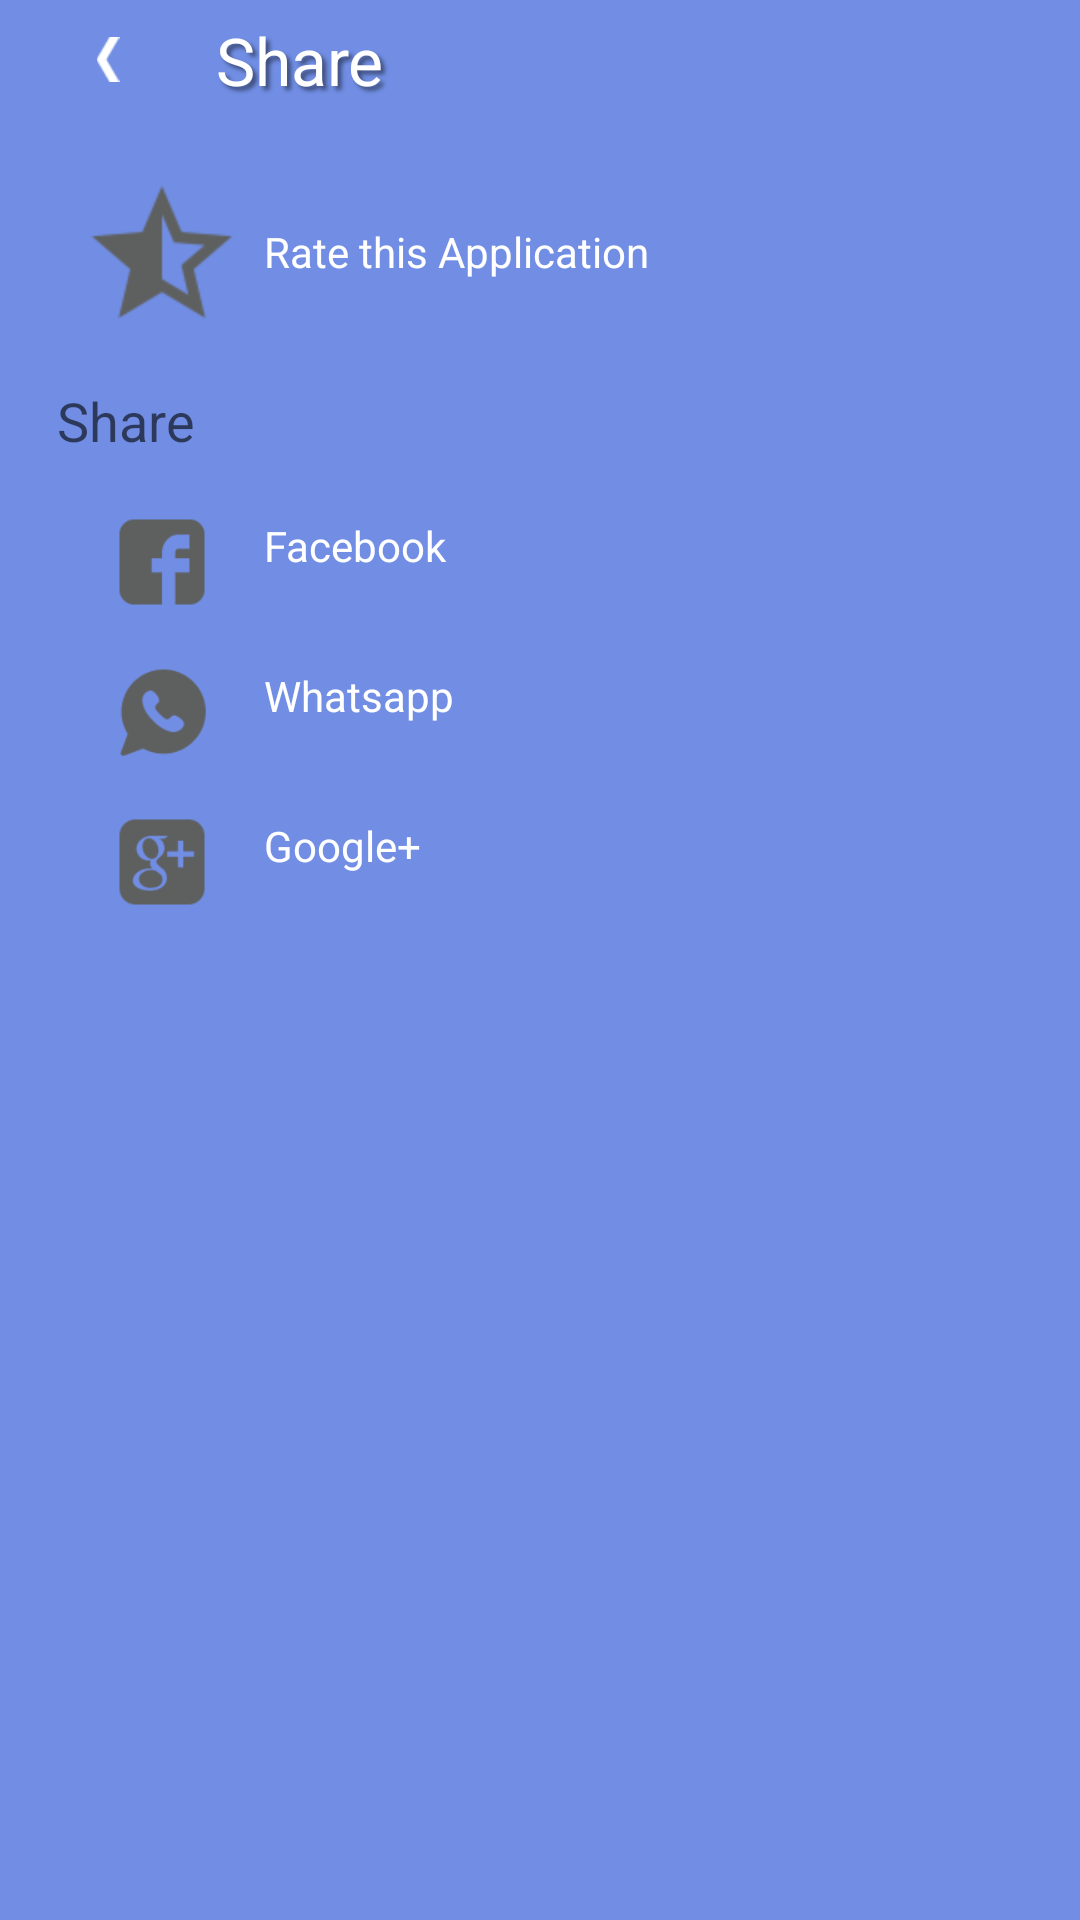

Write the Android layout XML for this screen, with the resource values it uses.
<!-- AndroidManifest.xml: application theme Theme.AppCompat.Light -->
<!-- res/layout/share.xml -->
<?xml version="1.0" encoding="utf-8"?>

<RelativeLayout xmlns:android="http://schemas.android.com/apk/res/android"
    android:layout_width="match_parent"
    android:layout_height="match_parent"
    android:background="#718EE4"
     >

    <ScrollView
        android:layout_width="match_parent"
        android:layout_height="match_parent" >

        <RelativeLayout
            android:layout_width="match_parent"
            android:layout_height="match_parent"
            android:orientation="vertical" >
            
            <LinearLayout
                android:id="@+id/llheader"
                android:layout_width="match_parent"
                android:layout_height="40dp"
                android:orientation="horizontal"
                android:weightSum="1" >
        
        <ImageView 
            android:id="@+id/backShare"
            android:layout_height="wrap_content"
            android:layout_width="0dp"
            android:layout_weight="0.2"
            android:layout_gravity="center"
            android:src="@drawable/back_arrow"
            />
        
        <TextView 
            android:layout_height="match_parent"
            android:layout_width="0dp"
            android:layout_weight="0.8"
            android:text="Share"
            android:textColor="#ffffff"
            android:gravity="center_vertical"
            android:shadowColor="#7000"
                android:shadowDx="4"
                android:shadowDy="4"
                android:shadowRadius="3"
            style="@android:style/TextAppearance.Large"
            />
        
        </LinearLayout>
            

            

            <LinearLayout
                android:id="@+id/ratinglinear"
                android:layout_width="wrap_content"
                android:layout_height="wrap_content"
                android:layout_alignParentLeft="true"
                android:layout_alignParentRight="true"
               android:paddingTop="20dp"
                android:clickable="true"
                android:focusable="true"
                android:layout_below="@+id/llheader"
                android:gravity="center_vertical" >

                <ImageView
                    android:layout_width="wrap_content"
                    android:layout_height="wrap_content"
                    android:layout_marginLeft="30dp"
                    android:duplicateParentState="true"
                    android:src="@drawable/rating" />

                <TextView
                    android:layout_width="match_parent"
                    android:layout_height="wrap_content"
                    android:layout_marginLeft="10dp"
                    android:text="Rate this Application"
                    android:textColor="#ffffff" />
            </LinearLayout>

            <LinearLayout
                android:id="@+id/facebookLinear"
                android:layout_width="wrap_content"
                android:layout_height="30dp"
                android:layout_alignParentLeft="true"
                android:layout_alignParentRight="true"
                android:layout_below="@+id/imageView4"
                android:clickable="true" >

                <ImageView
                    android:layout_width="wrap_content"
                    android:layout_height="wrap_content"
                    android:layout_marginLeft="30dp"
                    android:src="@drawable/facebook" />

                <TextView
                    android:layout_width="match_parent"
                    android:layout_height="wrap_content"
                    android:layout_marginLeft="10dp"
                    android:text="Facebook"
                    android:textColor="#ffffff" />
            </LinearLayout>

            <ImageView
                android:id="@+id/imageView5"
                android:layout_width="wrap_content"
                android:layout_height="20dp"
                android:layout_alignParentLeft="true"
                android:layout_alignParentRight="true"
                android:layout_below="@+id/facebookLinear"
                android:scaleType="fitXY"
                android:src="@drawable/separator" />

            <LinearLayout
                android:id="@+id/whatsappLinear"
                android:layout_width="wrap_content"
                android:layout_height="30dp"
                android:layout_alignParentLeft="true"
                android:layout_alignParentRight="true"
                android:layout_below="@+id/imageView5"
                android:clickable="true" >

                <ImageView
                    android:layout_width="wrap_content"
                    android:layout_height="match_parent"
                    android:layout_marginLeft="30dp"
                    android:src="@drawable/whaap" />

                <TextView
                    android:layout_width="match_parent"
                    android:layout_height="wrap_content"
                    android:layout_marginLeft="10dp"
                    android:text="Whatsapp"
                    android:textColor="#ffffff" />
            </LinearLayout>

            <ImageView
                android:id="@+id/imageView6"
                android:layout_width="wrap_content"
                android:layout_height="20dp"
                android:layout_alignParentLeft="true"
                android:layout_alignParentRight="true"
                android:layout_below="@+id/whatsappLinear"
                android:scaleType="fitXY"
                android:src="@drawable/separator" />

            <TextView
                android:id="@+id/textView4"
                android:layout_width="wrap_content"
                android:layout_height="wrap_content"
                android:layout_alignParentLeft="true"
                android:layout_below="@+id/ratinglinear"
                android:layout_marginLeft="19dp"
                android:paddingTop="20dp"
                android:text="Share"
                android:textAppearance="?android:attr/textAppearanceMedium" />

            <ImageView
                android:id="@+id/imageView4"
                android:layout_width="wrap_content"
                android:layout_height="20dp"
                android:layout_alignParentLeft="true"
                android:layout_alignParentRight="true"
                android:layout_below="@+id/textView4"
                android:scaleType="fitXY"
                android:src="@drawable/separator" />

            <LinearLayout
                android:id="@+id/googleLinear"
                android:layout_width="wrap_content"
                android:layout_height="30dp"
                android:layout_alignParentLeft="true"
                android:layout_alignParentRight="true"
                android:layout_below="@+id/imageView6"
                android:clickable="true" >

                <ImageView
                    android:layout_width="wrap_content"
                    android:layout_height="wrap_content"
                    android:layout_marginLeft="30dp"
                    android:src="@drawable/googleplus" />

                <TextView
                    android:layout_width="match_parent"
                    android:layout_height="wrap_content"
                    android:layout_marginLeft="10dp"
                    android:text="Google+"
                    android:textColor="#ffffff" />
            </LinearLayout>

            <ImageView
                android:layout_width="wrap_content"
                android:layout_height="20dp"
                android:layout_alignParentLeft="true"
                android:layout_alignParentRight="true"
                android:layout_below="@+id/googleLinear"
                android:scaleType="fitXY"
                android:src="@drawable/separator" />

            
        </RelativeLayout>
    </ScrollView>

</RelativeLayout>
<!-- resources referenced by this layout -->
<resources>
  <!-- drawable back_arrow: png bitmap (drawable-xhdpi, 3531 bytes) -->
  <!-- drawable facebook: png bitmap (drawable-hdpi, 1628 bytes) -->
  <!-- drawable googleplus: png bitmap (drawable-hdpi, 2549 bytes) -->
  <!-- drawable rating: png bitmap (drawable-hdpi, 2343 bytes) -->
  <!-- drawable whaap: png bitmap (drawable-hdpi, 2594 bytes) -->
</resources>
